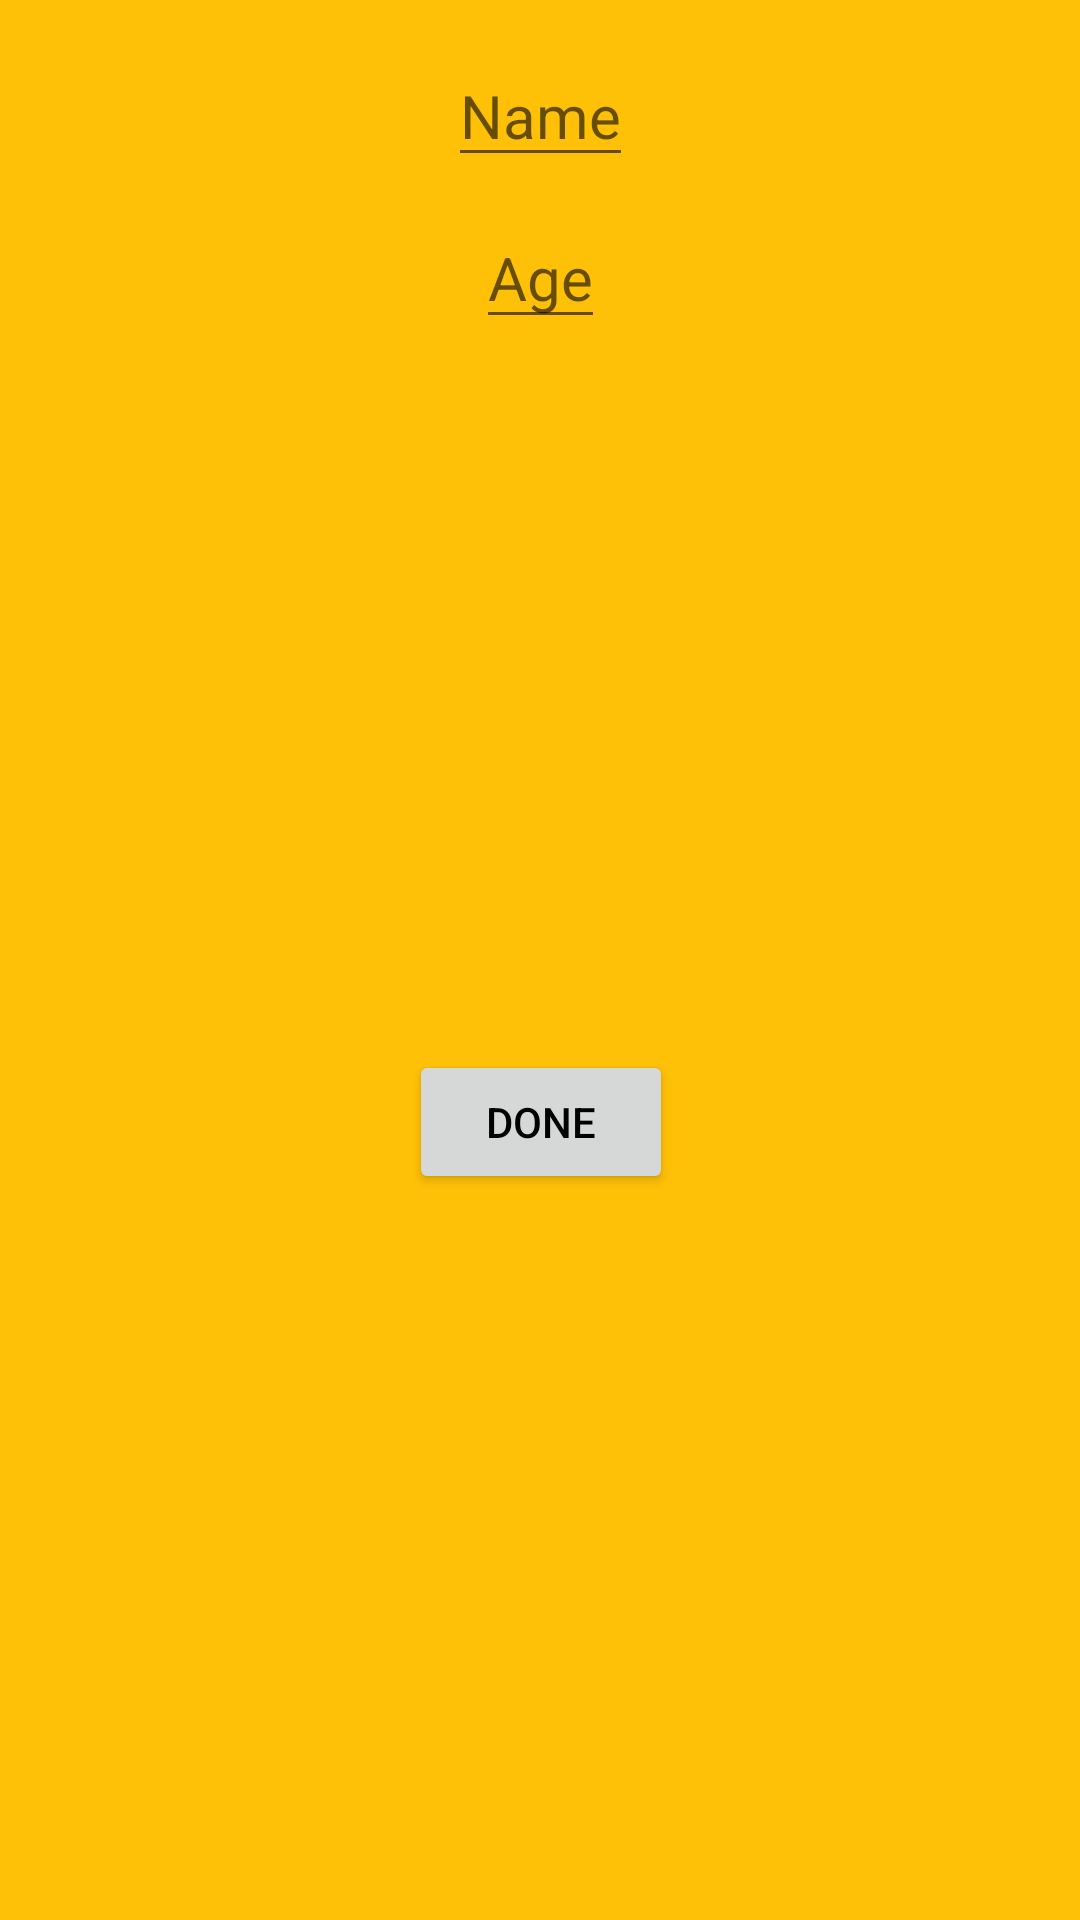

Reconstruct the res/layout file that produces this screen, plus the resources it refers to.
<!-- AndroidManifest.xml: application theme Theme.Crypton -->
<!-- res/layout/fragment_demo.xml -->
<?xml version="1.0" encoding="utf-8"?>
<androidx.constraintlayout.widget.ConstraintLayout xmlns:android="http://schemas.android.com/apk/res/android"
    xmlns:app="http://schemas.android.com/apk/res-auto"
    xmlns:tools="http://schemas.android.com/tools"
    android:layout_width="match_parent"
    android:layout_height="wrap_content"
    android:layout_margin="10dp"
    android:background="@color/ratingbar_color"
    tools:context=".fragmentsbasics.DemoFragment">

    <EditText
        android:id="@+id/edtName"
        android:layout_width="wrap_content"
        android:layout_height="wrap_content"
        android:hint="Name"
        android:textSize="20sp"
        android:layout_marginTop="15dp"
        android:inputType="textPersonName"
        app:layout_constraintEnd_toEndOf="parent"
        app:layout_constraintStart_toStartOf="parent"
        app:layout_constraintTop_toTopOf="parent" />
    <EditText
        android:id="@+id/edtAge"
        android:layout_width="wrap_content"
        android:layout_height="wrap_content"
        android:layout_marginTop="10dp"
        android:hint="Age"
        android:textSize="20sp"
        android:inputType="textPersonName"
        app:layout_constraintEnd_toEndOf="@+id/edtName"
        app:layout_constraintStart_toStartOf="@+id/edtName"
        app:layout_constraintTop_toBottomOf="@+id/edtName" />


    <Button
        android:id="@+id/btnDone"
        android:layout_width="wrap_content"
        android:layout_height="wrap_content"
        android:layout_marginTop="10dp"
        android:text="Done"
        android:layout_marginBottom="15dp"
        android:textColor="@color/main"
        app:layout_constraintBottom_toBottomOf="parent"
        app:layout_constraintEnd_toEndOf="@+id/edtAge"
        app:layout_constraintStart_toStartOf="@+id/edtAge"
        app:layout_constraintTop_toBottomOf="@+id/edtAge" />
</androidx.constraintlayout.widget.ConstraintLayout>
<!-- resources referenced by this layout -->
<resources>
  <color name="main">#FF000000</color>
  <color name="ratingbar_color">#FFC107</color>
  <style name="Theme.Crypton" parent="Theme.MaterialComponents.DayNight.NoActionBar">
          
          <item name="colorPrimary">@color/purple_500</item>
          <item name="colorPrimaryVariant">@color/purple_700</item>
          <item name="colorOnPrimary">@color/white</item>
          
          <item name="colorSecondary">@color/teal_200</item>
          <item name="colorSecondaryVariant">@color/teal_700</item>
          <item name="colorOnSecondary">@color/black</item>
          
          <item name="android:statusBarColor" tools:targetApi="l">?attr/colorPrimaryVariant</item>
          
      </style>
  <color name="purple_500">#FCFCFD</color>
  <color name="purple_700">#FEFDFF</color>
  <color name="white">#FFFFFFFF</color>
  <color name="teal_200">#1946E3</color>
  <color name="teal_700">#1946E3</color>
  <color name="black">#fff</color>
</resources>
